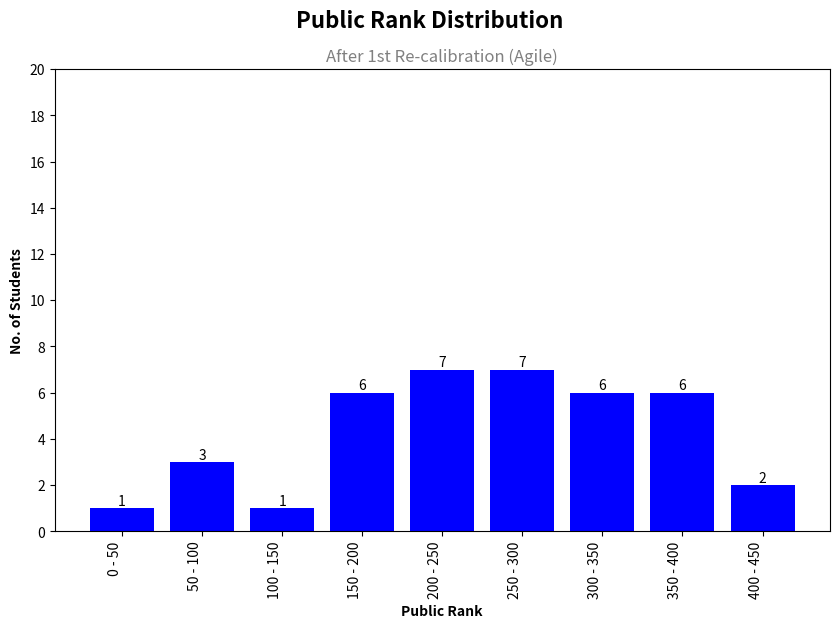

Write the Python code that produced this figure. (Note: this script raises an exception after producing the figure.)
import math
import os
import matplotlib.pyplot as plt
from matplotlib.ticker import MaxNLocator

# Sample data
ranges = [
    {"y": 1, "x": "0 - 50"},
    {"y": 3, "x": "50 - 100"},
    {"y": 1, "x": "100 - 150"},
    {"y": 6, "x": "150 - 200"},
    {"y": 7, "x": "200 - 250"},
    {"y": 7, "x": "250 - 300"},
    {"y": 6, "x": "300 - 350"},
    {"y": 6, "x": "350 - 400"},
    {"y": 2, "x": "400 - 450"}
]

# Extract x and y values
x = [r['x'] for r in ranges]
y = [int(r['y']) for r in ranges]

# Create subplots
fig, ax = plt.subplots(figsize=(10, 6))

# Create a bar chart on the first subplot
bars = ax.bar(x, y, color='blue')

# Add labels and title
ax.set_xlabel('Public Rank', fontweight='bold')
ax.set_ylabel('No. of Students', fontweight='bold')

# Add main title
plt.suptitle('Public Rank Distribution', fontsize=16, fontweight='bold', x=0.5)
plt.title('After 1st Re-calibration (Agile)', fontsize=12, color='gray', x=0.5)

# Rotate x-axis labels for better visibility
ax.set_xticklabels(x, rotation=90, ha='right')

# Set y-axis limit to ensure all data points are visible
max_y = max(y)
ax.set_ylim(0, math.ceil(max_y / 20) * 20)

ax.yaxis.set_major_locator(MaxNLocator(integer=True))

# Add count as text to the top of each bar
for bar, count in zip(bars, y):
    height = bar.get_height()
    ax.text(bar.get_x() + bar.get_width() / 2, height, count,
            ha='center', va='bottom', fontsize=10)

# Get the filename of the Python script
script_filename = os.path.splitext(os.path.basename(__file__))[0]

plt.tight_layout()
# Save the figure as a JPG with the same name as the Python script
plt.savefig(f'charts/agile/{script_filename}.jpg', dpi=1000)  # Set the resolution (dpi) as needed
